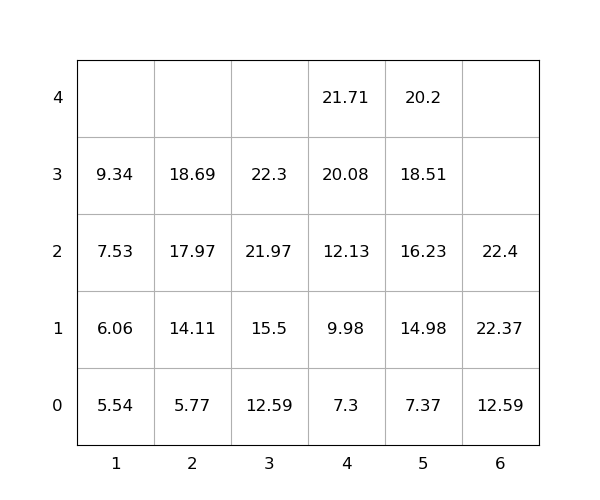

The file beside this chart, header and first rows:
idx, loc_x, loc_y, loc_z, weight, seq, emerg, reloc, size(ft)
1, 4, 0, 3, 20.08, 1, 0, 0, 20
2, 3, 0, 2, 21.97, 2, 0, 0, 20
3, 5, 0, 3, 18.51, 3, 0, 0, 20
4, 3, 0, 0, 12.59, 4, 0, 0, 20
5, 2, 0, 2, 17.97, 5, 0, 0, 20
6, 4, 0, 1, 9.98, 6, 0, 0, 20
7, 6, 0, 2, 22.4, 7, 0, 0, 20
8, 5, 0, 4, 20.2, 8, 0, 0, 20
9, 1, 0, 2, 7.53, 9, 0, 0, 20
10, 6, 0, 1, 22.37, 10, 0, 0, 20
11, 5, 0, 2, 16.23, 11, 0, 0, 20
12, 2, 0, 3, 18.69, 12, 0, 0, 20
13, 4, 0, 4, 21.71, 13, 0, 0, 20
14, 2, 0, 1, 14.11, 14, 0, 0, 20
15, 5, 0, 0, 7.37, 15, 0, 0, 20
16, 3, 0, 1, 15.5, 16, 0, 0, 20
17, 4, 0, 0, 7.3, 17, 0, 0, 20
18, 1, 0, 3, 9.34, 18, 0, 0, 20
19, 4, 0, 2, 12.13, 19, 0, 0, 20
20, 5, 0, 1, 14.98, 20, 0, 0, 20
21, 6, 0, 0, 12.59, 21, 0, 0, 20
22, 1, 0, 0, 5.54, 22, 0, 0, 20
23, 1, 0, 1, 6.06, 23, 0, 0, 20
24, 3, 0, 3, 22.3, 24, 0, 0, 20
25, 2, 0, 0, 5.77, 25, 0, 0, 20
